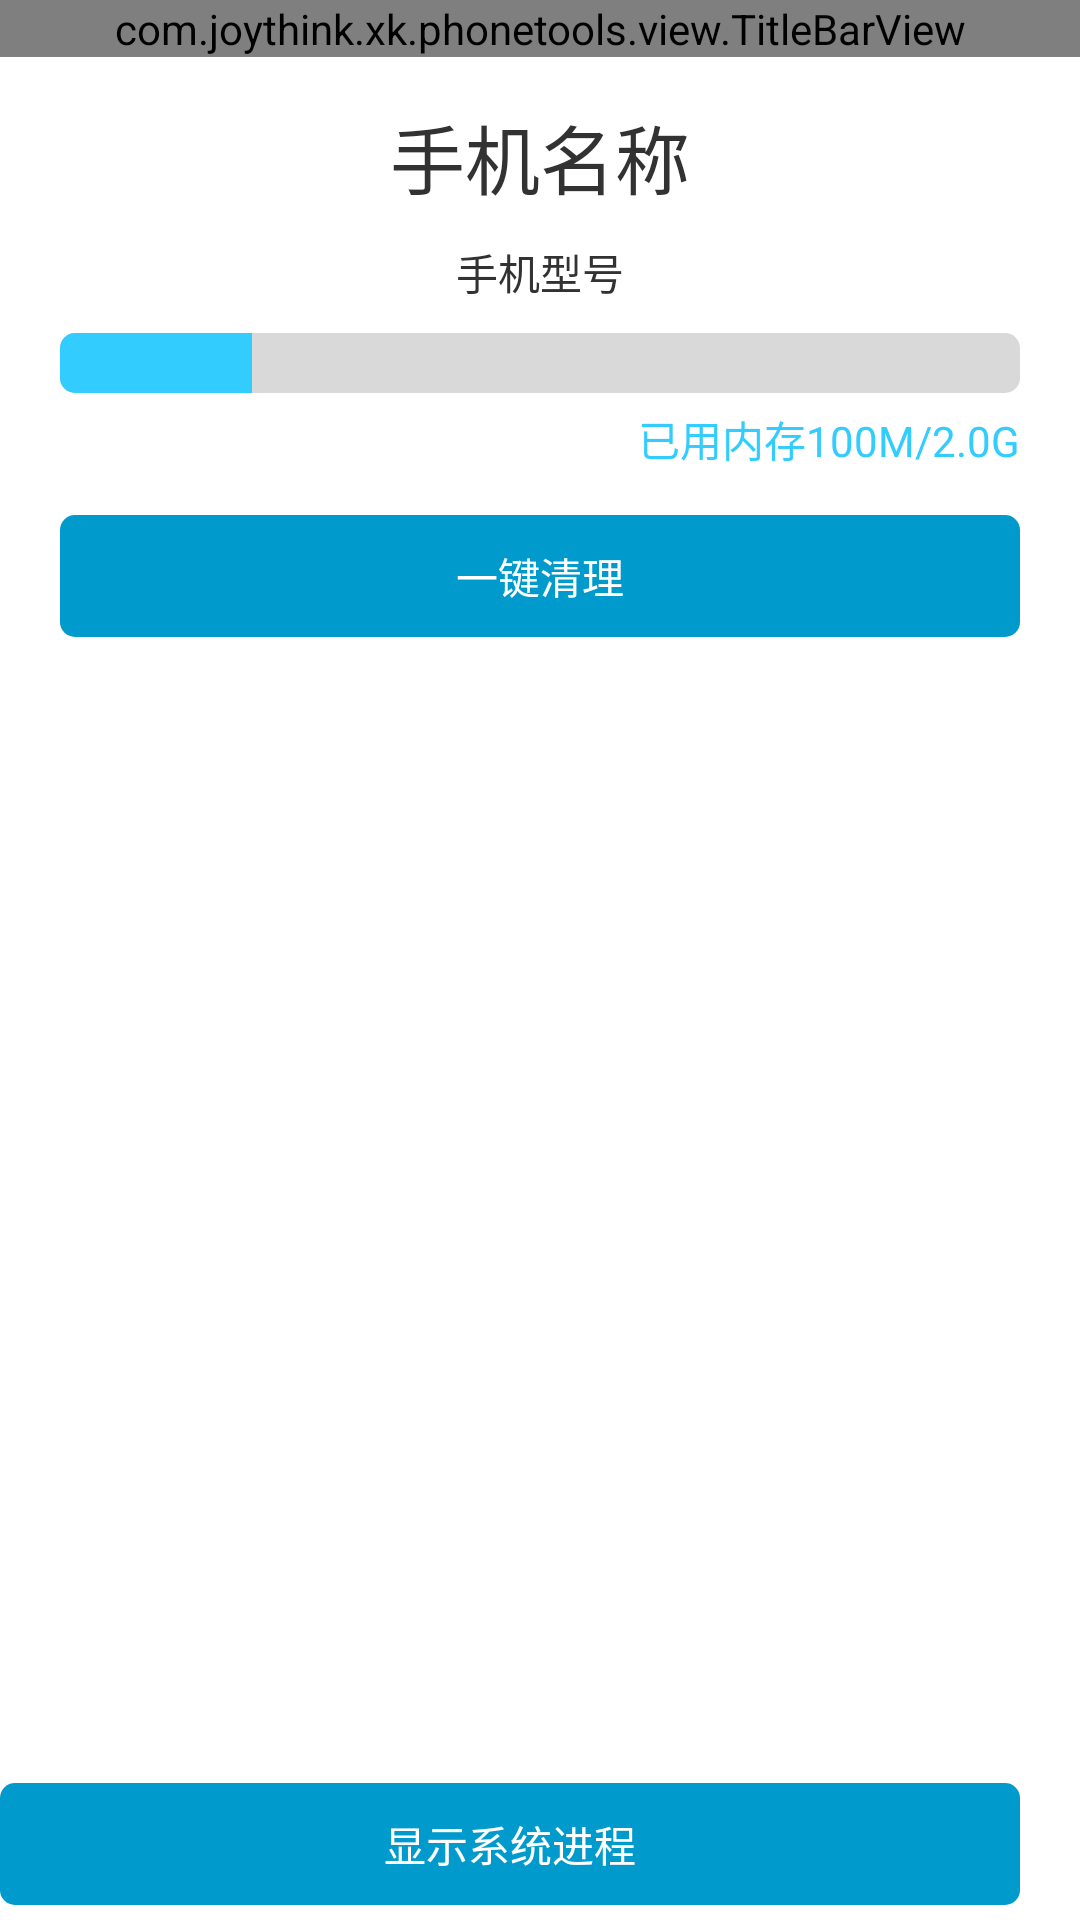

Android layout source for this screen:
<!-- AndroidManifest.xml: activity theme android:Theme.Light.NoTitleBar -->
<!-- res/layout/activity_speed_up.xml -->
<RelativeLayout xmlns:android="http://schemas.android.com/apk/res/android"
    xmlns:tools="http://schemas.android.com/tools"
    android:layout_width="match_parent"
    android:layout_height="match_parent"
    tools:context=".SpeedUpActivity" >

    <com.joythink.xk.phonetools.view.TitleBarView
        android:id="@+id/titleBarView1"
        android:layout_width="match_parent"
        android:layout_height="wrap_content"
        android:layout_alignParentLeft="true"
        android:layout_alignParentTop="true" >
    </com.joythink.xk.phonetools.view.TitleBarView>

    <LinearLayout
        android:id="@+id/ll_phoneInfo"
        android:layout_width="match_parent"
        android:layout_height="wrap_content"
        android:layout_below="@+id/titleBarView1"
        android:orientation="vertical" >

        <TextView
            android:id="@+id/tv_device"
            android:layout_width="wrap_content"
            android:layout_height="wrap_content"
            android:layout_gravity="center"
            android:layout_marginTop="15dp"
            android:text="手机名称"
            android:textSize="25sp" />

        <TextView
            android:id="@+id/tv_version"
            android:layout_width="wrap_content"
            android:layout_height="wrap_content"
            android:layout_gravity="center"
            android:layout_marginTop="10dp"
            android:text="手机型号" />

        <ProgressBar
            android:id="@+id/progressBar1"
            style="?android:attr/progressBarStyleHorizontal"
            android:layout_width="match_parent"
            android:layout_height="wrap_content"
            android:layout_marginLeft="20dp"
            android:layout_marginRight="20dp"
            android:layout_marginTop="10dp"
            android:max="100"
            android:progress="20"
            android:progressDrawable="@drawable/progress_style" />

        <TextView
            android:id="@+id/tv_memory"
            android:layout_width="wrap_content"
            android:layout_height="wrap_content"
            android:layout_gravity="right"
            android:layout_marginRight="20dp"
            android:layout_marginTop="5dp"
            android:text="已用内存100M/2.0G"
            android:textColor="@color/pb_progress" />

        <Button
            android:id="@+id/btn_clearall"
            android:layout_width="match_parent"
            android:layout_height="wrap_content"
            android:layout_marginLeft="20dp"
            android:layout_marginRight="20dp"
            android:layout_marginTop="15dp"
            android:background="@drawable/selector_btn_clearall"
            android:padding="10dp"
            android:text="一键清理"
            android:textColor="#ffffff" />
    </LinearLayout>

    <FrameLayout
        android:layout_width="match_parent"
        android:layout_height="match_parent"
        android:layout_below="@+id/ll_phoneInfo"
        android:layout_marginTop="15dp" >

        <ListView
            android:id="@+id/listView1"
            android:visibility="invisible"
            android:layout_width="match_parent"
            android:layout_height="match_parent" >
        </ListView>

        <ProgressBar
            android:id="@+id/progressBar2"
            style="?android:attr/progressBarStyleLarge"
            android:layout_width="wrap_content"
            android:layout_height="wrap_content"
            android:layout_gravity="center"
            android:indeterminateBehavior="repeat"
            android:indeterminateDrawable="@drawable/rotate_progress"
            android:indeterminateDuration="600" />
    </FrameLayout>

    <LinearLayout
        android:layout_width="match_parent"
        android:layout_height="wrap_content"
        android:layout_alignParentBottom="true"
        android:layout_marginRight="20dp"
        android:orientation="horizontal"
        android:paddingBottom="5dp" >

        <CheckBox
            android:id="@+id/checkBox1"
            android:layout_width="wrap_content"
            android:layout_height="wrap_content"
            android:layout_gravity="center"
            android:button="@drawable/selector_checkbox" />

        <ToggleButton
            android:id="@+id/toggle1"
            android:layout_width="match_parent"
            android:layout_height="wrap_content"
            android:layout_gravity="center"
            android:background="@drawable/selector_btn_togglebtn"
            android:padding="10dp"
            android:textColor="#fff"
            android:textOff="显示系统进程"
            android:textOn="只显示用户进程" />
    </LinearLayout>

</RelativeLayout>
<!-- resources referenced by this layout -->
<resources>
  <color name="pb_progress">#33ccff</color>
  <!-- drawable progress_style (drawable-hdpi) -->
  <?xml version="1.0" encoding="utf-8"?>
  <layer-list xmlns:android="http://schemas.android.com/apk/res/android" >
  
      
      <item android:id="@android:id/background">
          <shape>
              <corners android:radius="5dp" />
  			
              <solid android:color="@color/pb_background" />
          </shape>
      </item>
      
      <item android:id="@android:id/progress">
          <clip>
              <shape>
                  <corners android:radius="5dp" />
  
                  <solid android:color="@color/pb_progress" />
              </shape>
          </clip>
      </item>
  </layer-list>
  <!-- drawable selector_btn_clearall (drawable-hdpi) -->
  <?xml version="1.0" encoding="utf-8"?>
  <selector xmlns:android="http://schemas.android.com/apk/res/android" >
      <item android:state_pressed="true" android:drawable="@drawable/shape_btn_normal"></item>
      <item android:state_pressed="false" android:drawable="@drawable/shape_btn_pressed"></item>
  
  </selector>
  <!-- drawable selector_btn_togglebtn (drawable-hdpi) -->
  <?xml version="1.0" encoding="utf-8"?>
  <selector xmlns:android="http://schemas.android.com/apk/res/android" >
      <item android:state_checked="true" android:drawable="@drawable/shape_btn_normal"></item>
      <item android:state_checked="false" android:drawable="@drawable/shape_btn_pressed"></item>
  
  </selector>
  <!-- drawable selector_checkbox (drawable-hdpi) -->
  <?xml version="1.0" encoding="utf-8"?>
  <selector xmlns:android="http://schemas.android.com/apk/res/android" >
      <item android:state_checked="true" android:drawable="@drawable/check_rect_correct_checked"></item>
  	<item android:drawable="@drawable/check_rect_correct_default"></item>
  </selector>
  <color name="pb_background">#D9D9D9</color>
  <!-- drawable shape_btn_normal (drawable-hdpi) -->
  <?xml version="1.0" encoding="utf-8"?>
  <shape xmlns:android="http://schemas.android.com/apk/res/android" >
      <corners android:radius="5dp"/>
  	<solid android:color="#41C0FF"/>
  </shape>
  <!-- drawable shape_btn_pressed (drawable-hdpi) -->
  <?xml version="1.0" encoding="utf-8"?>
  <shape xmlns:android="http://schemas.android.com/apk/res/android" >
      <corners android:radius="5dp"/>
  	<solid android:color="#009ACD"/>
  </shape>
</resources>
